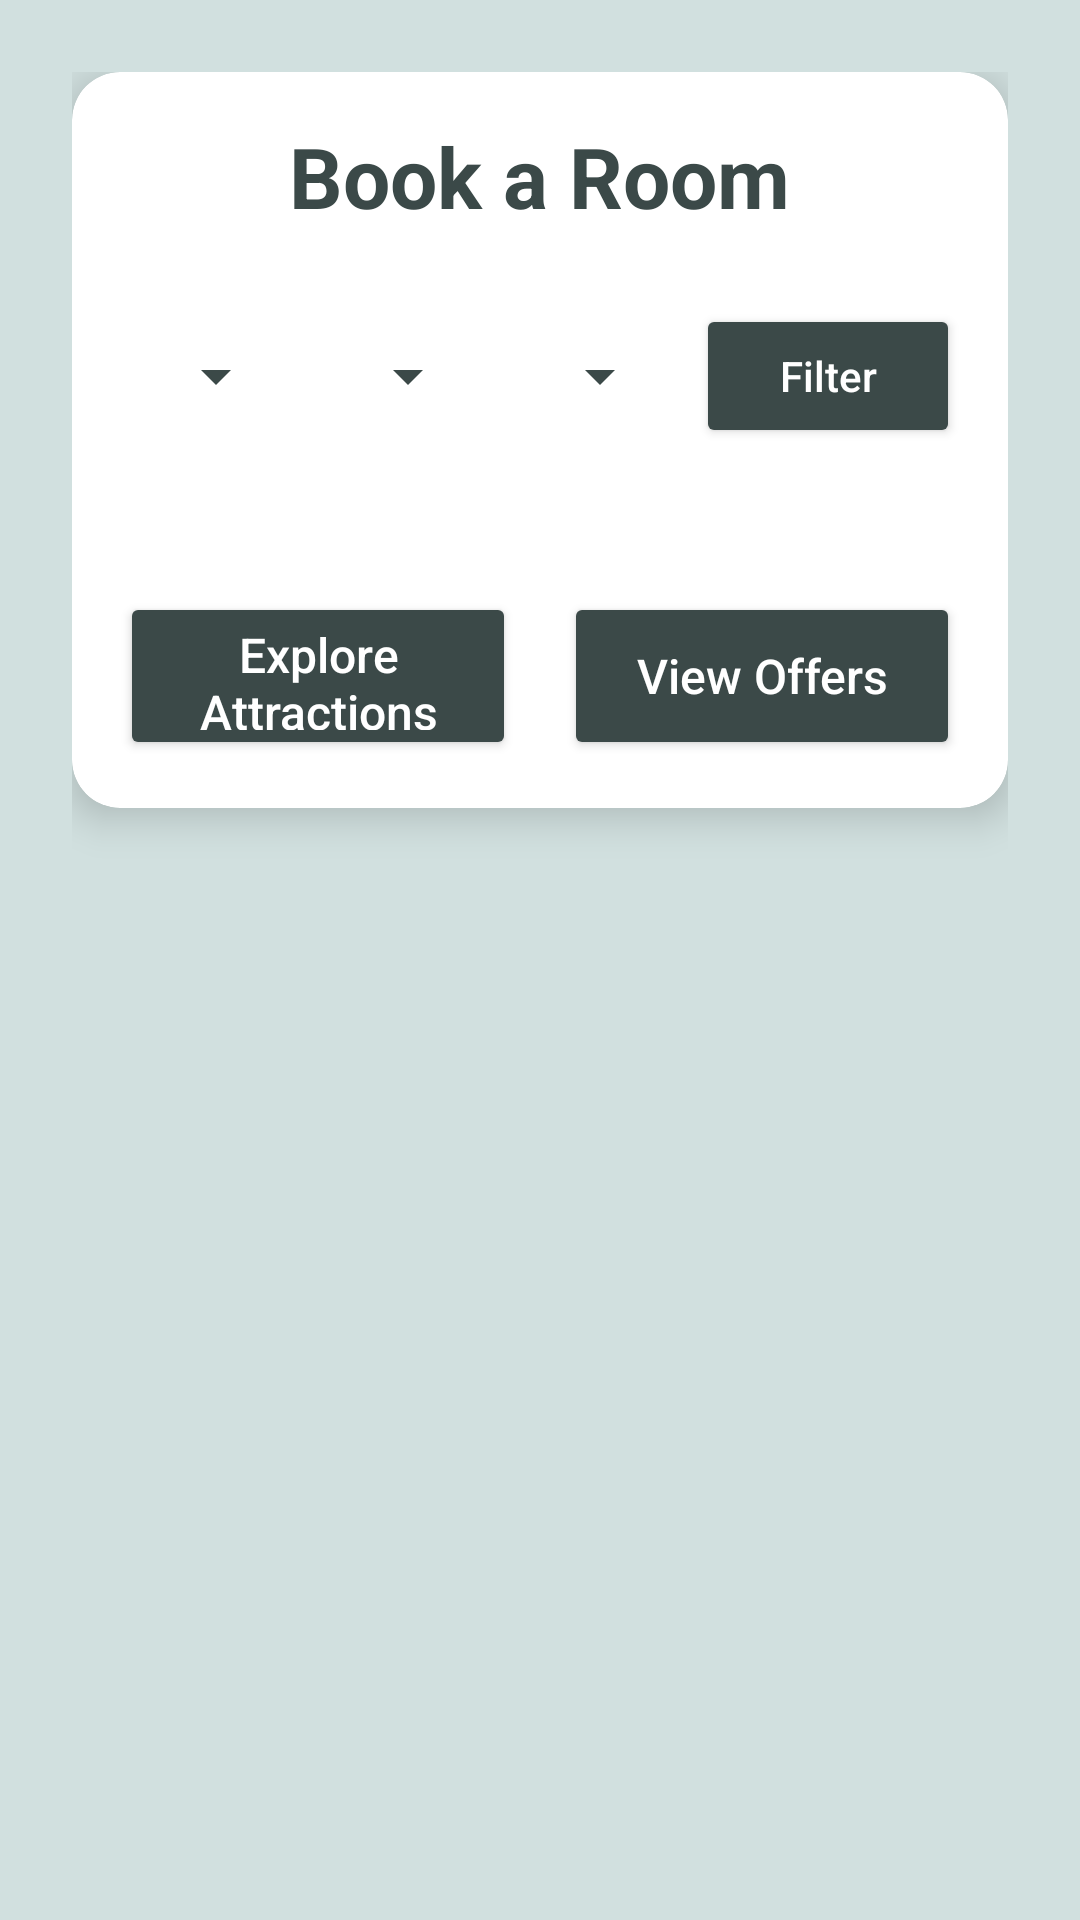

Write the Android layout XML for this screen, with the resource values it uses.
<!-- AndroidManifest.xml: application theme Theme.LuxeVistaResort02 -->
<!-- res/layout/activity_room_booking.xml -->
<?xml version="1.0" encoding="utf-8"?>
<LinearLayout xmlns:android="http://schemas.android.com/apk/res/android"
    xmlns:app="http://schemas.android.com/apk/res-auto"
    android:layout_width="match_parent"
    android:layout_height="match_parent"
    android:orientation="vertical"
    android:padding="24dp"
    android:background="@color/primary_10">

    
    <androidx.cardview.widget.CardView
        android:layout_width="match_parent"
        android:layout_height="wrap_content"
        app:cardCornerRadius="16dp"
        app:cardElevation="8dp"
        app:cardBackgroundColor="@color/white"
        android:padding="16dp">

        <LinearLayout
            android:layout_width="match_parent"
            android:layout_height="wrap_content"
            android:orientation="vertical"
            android:padding="16dp">

            
            <TextView
                android:layout_width="wrap_content"
                android:layout_height="wrap_content"
                android:text="Book a Room"
                android:textSize="28sp"
                android:textStyle="bold"
                android:textColor="@color/primary_100"
                android:layout_gravity="center"
                android:layout_marginBottom="24dp"/>

            
            <LinearLayout
                android:layout_width="match_parent"
                android:layout_height="wrap_content"
                android:orientation="horizontal"
                android:gravity="center_vertical"
                android:layout_marginBottom="16dp">

                <com.google.android.material.textfield.TextInputLayout
                    android:layout_width="0dp"
                    android:layout_height="wrap_content"
                    android:layout_weight="1"
                    app:hintTextColor="@color/primary_100"
                    app:boxStrokeColor="@color/primary_100"
                    app:boxBackgroundColor="@color/primary_20"
                    app:boxCornerRadiusTopStart="8dp"
                    app:boxCornerRadiusTopEnd="8dp"
                    app:boxCornerRadiusBottomStart="8dp"
                    app:boxCornerRadiusBottomEnd="8dp"
                    android:layout_marginEnd="8dp">

                    <Spinner
                        android:id="@+id/roomTypeSpinner"
                        android:layout_width="match_parent"
                        android:layout_height="wrap_content"
                        android:backgroundTint="@color/primary_100"
                        android:spinnerMode="dropdown"/>
                </com.google.android.material.textfield.TextInputLayout>

                <com.google.android.material.textfield.TextInputLayout
                    android:layout_width="0dp"
                    android:layout_height="wrap_content"
                    android:layout_weight="1"
                    app:hintTextColor="@color/primary_100"
                    app:boxStrokeColor="@color/primary_100"
                    app:boxBackgroundColor="@color/primary_20"
                    app:boxCornerRadiusTopStart="8dp"
                    app:boxCornerRadiusTopEnd="8dp"
                    app:boxCornerRadiusBottomStart="8dp"
                    app:boxCornerRadiusBottomEnd="8dp"
                    android:layout_marginEnd="8dp">

                    <Spinner
                        android:id="@+id/availabilitySpinner"
                        android:layout_width="match_parent"
                        android:layout_height="wrap_content"
                        android:backgroundTint="@color/primary_100"
                        android:spinnerMode="dropdown"/>
                </com.google.android.material.textfield.TextInputLayout>

                <com.google.android.material.textfield.TextInputLayout
                    android:layout_width="0dp"
                    android:layout_height="wrap_content"
                    android:layout_weight="1"
                    app:hintTextColor="@color/primary_100"
                    app:boxStrokeColor="@color/primary_100"
                    app:boxBackgroundColor="@color/primary_20"
                    app:boxCornerRadiusTopStart="8dp"
                    app:boxCornerRadiusTopEnd="8dp"
                    app:boxCornerRadiusBottomStart="8dp"
                    app:boxCornerRadiusBottomEnd="8dp"
                    android:layout_marginEnd="8dp">

                    <Spinner
                        android:id="@+id/sortSpinner"
                        android:layout_width="match_parent"
                        android:layout_height="wrap_content"
                        android:backgroundTint="@color/primary_100"
                        android:spinnerMode="dropdown"/>
                </com.google.android.material.textfield.TextInputLayout>

                <Button
                    android:id="@+id/filterButton"
                    android:layout_width="wrap_content"
                    android:layout_height="48dp"
                    android:text="Filter"
                    android:textSize="14sp"
                    android:textAllCaps="false"
                    android:backgroundTint="@color/primary_100"
                    android:textColor="@color/white"
                    app:cornerRadius="8dp"/>
            </LinearLayout>

            
            <androidx.recyclerview.widget.RecyclerView
                android:id="@+id/roomsRecyclerView"
                android:layout_width="match_parent"
                android:layout_height="0dp"
                android:layout_weight="1"
                android:layout_marginBottom="16dp"
                app:layoutManager="androidx.recyclerview.widget.LinearLayoutManager"/>

            
            <LinearLayout
                android:layout_width="match_parent"
                android:layout_height="wrap_content"
                android:orientation="horizontal"
                android:gravity="center"
                android:layout_marginTop="16dp">

                <Button
                    android:id="@+id/exploreAttractionsButton"
                    android:layout_width="0dp"
                    android:layout_height="56dp"
                    android:layout_weight="1"
                    android:layout_marginEnd="8dp"
                    android:text="Explore Attractions"
                    android:textSize="16sp"
                    android:textAllCaps="false"
                    android:backgroundTint="@color/primary_100"
                    android:textColor="@color/white"
                    app:cornerRadius="8dp"/>

                <Button
                    android:id="@+id/viewOffersButton"
                    android:layout_width="0dp"
                    android:layout_height="56dp"
                    android:layout_weight="1"
                    android:layout_marginStart="8dp"
                    android:text="View Offers"
                    android:textSize="16sp"
                    android:textAllCaps="false"
                    android:backgroundTint="@color/primary_100"
                    android:textColor="@color/white"
                    app:cornerRadius="8dp"/>
            </LinearLayout>

        </LinearLayout>
    </androidx.cardview.widget.CardView>

</LinearLayout>
<!-- resources referenced by this layout -->
<resources>
  <color name="primary_10">#D1E0DF</color>
  <color name="primary_100">#3B4948</color>
  <color name="primary_20">#A3C2C1</color>
  <color name="white">#FFFFFFFF</color>
  <style name="Theme.LuxeVistaResort02" parent="Base.Theme.LuxeVistaResort02" />
  <style name="Base.Theme.LuxeVistaResort02" parent="Theme.Material3.DayNight.NoActionBar">
          
          
      </style>
</resources>
